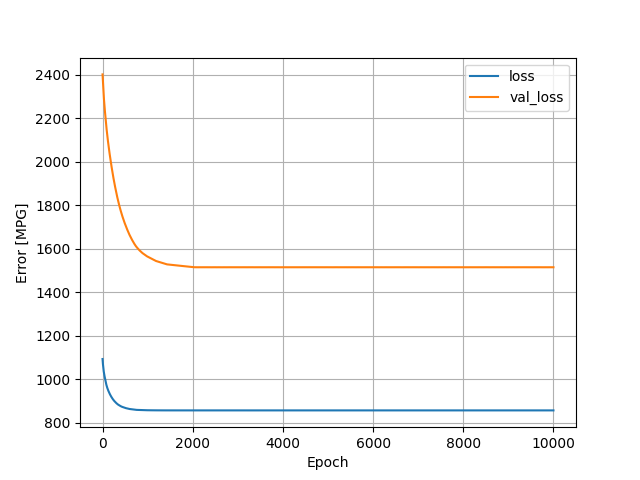

Source data for this figure (header and first rows):
, loss, val_loss, epoch
0, 1092, 2402, 0
1, 1089, 2398, 1
2, 1086, 2394, 2
3, 1083, 2390, 3
4, 1080, 2386, 4
5, 1077, 2382, 5
6, 1075, 2377, 6
7, 1073, 2373, 7
8, 1070, 2369, 8
9, 1068, 2365, 9
10, 1066, 2361, 10
11, 1064, 2357, 11
12, 1062, 2353, 12
13, 1060, 2350, 13
14, 1058, 2346, 14
15, 1056, 2342, 15
16, 1054, 2339, 16
17, 1052, 2335, 17
18, 1050, 2332, 18
19, 1048, 2328, 19
20, 1046, 2325, 20
21, 1044, 2321, 21
22, 1042, 2318, 22
23, 1040, 2314, 23
24, 1039, 2311, 24
25, 1037, 2308, 25
26, 1036, 2304, 26
27, 1034, 2301, 27
28, 1033, 2298, 28
29, 1032, 2295, 29
30, 1030, 2292, 30
31, 1029, 2289, 31
32, 1028, 2286, 32
33, 1026, 2283, 33
34, 1025, 2280, 34
35, 1024, 2278, 35
36, 1023, 2275, 36
37, 1021, 2272, 37
38, 1020, 2269, 38
39, 1019, 2267, 39
40, 1018, 2264, 40
41, 1017, 2261, 41
42, 1016, 2259, 42
43, 1015, 2256, 43
44, 1014, 2254, 44
45, 1013, 2251, 45
46, 1012, 2249, 46
47, 1011, 2247, 47
48, 1010, 2244, 48
49, 1009, 2242, 49
50, 1008, 2239, 50
51, 1007, 2237, 51
52, 1006, 2235, 52
53, 1005, 2232, 53
54, 1003, 2230, 54
55, 1002, 2228, 55
56, 1001, 2225, 56
57, 1000, 2223, 57
58, 999.3, 2221, 58
59, 998.2, 2218, 59
... 9,940 more rows
